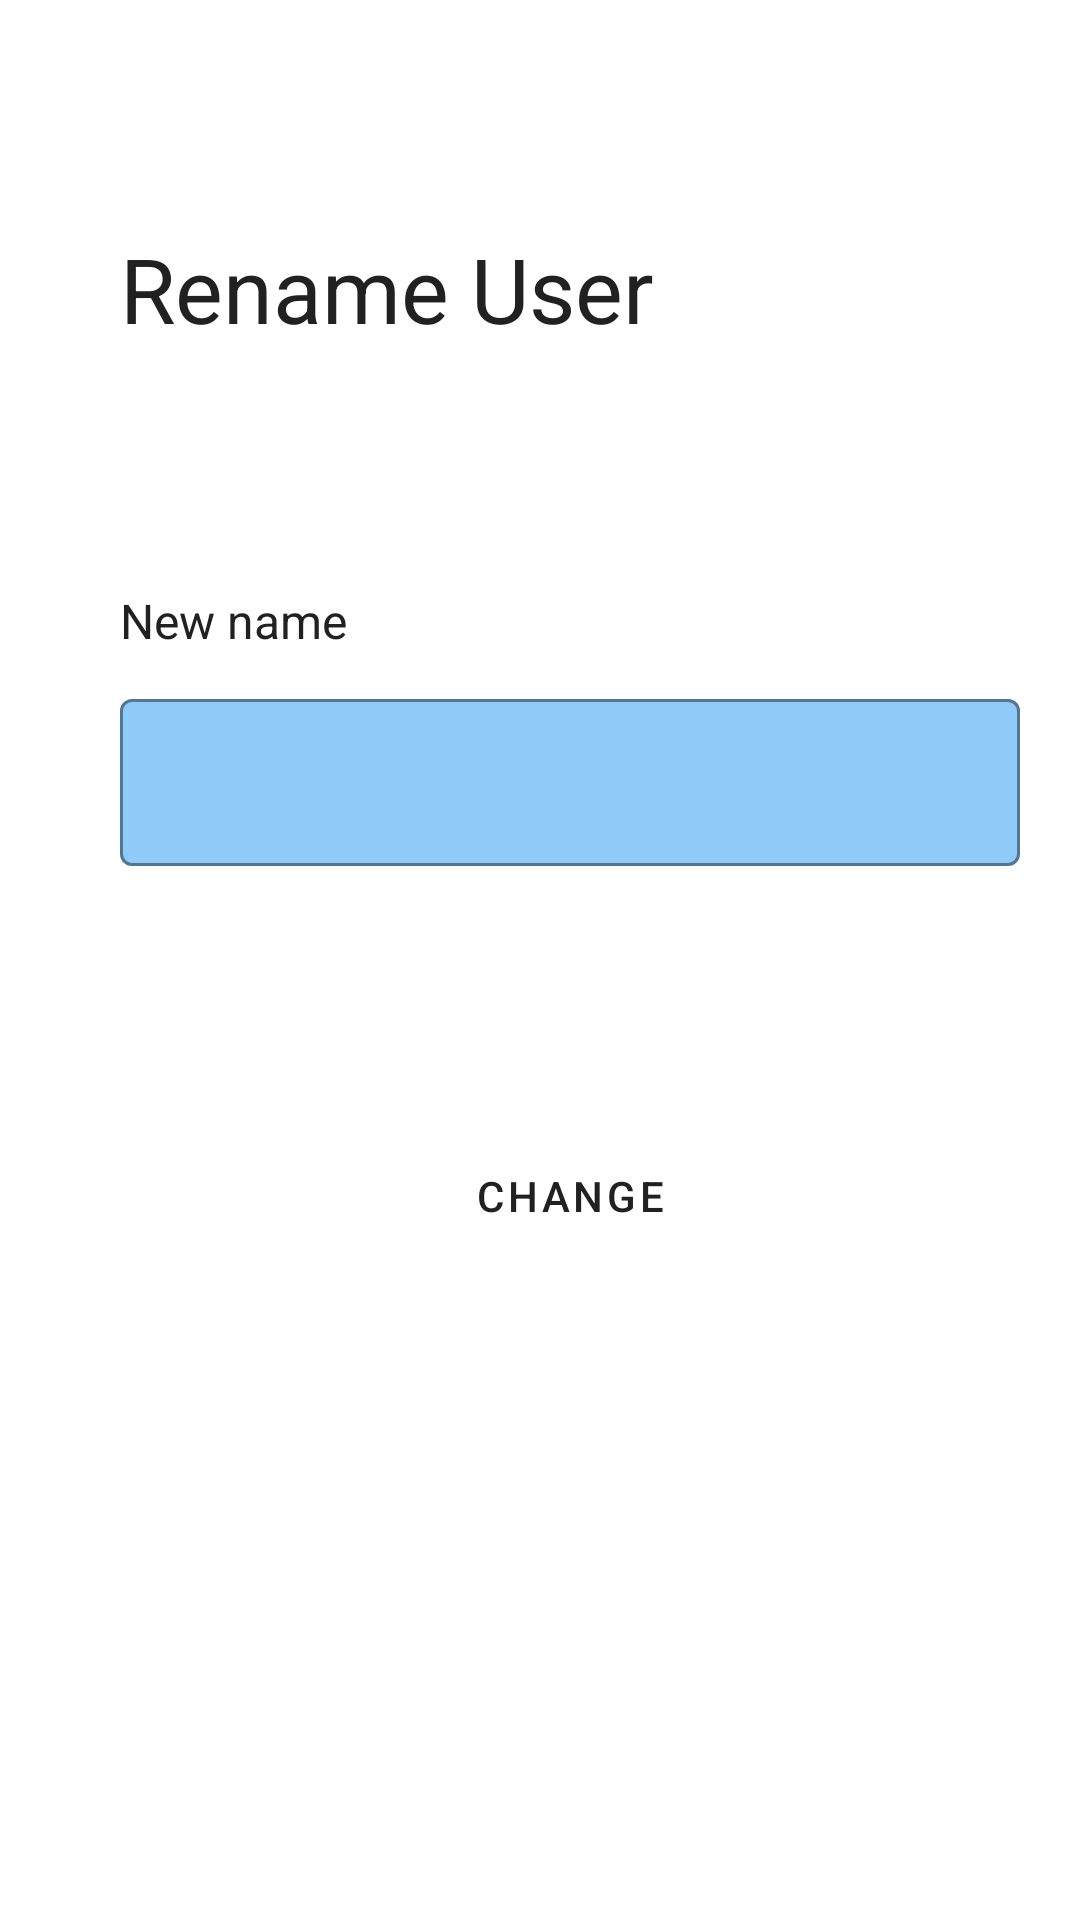

This screen was rendered from an Android layout file. Write that file and the resources it references.
<!-- AndroidManifest.xml: application theme Theme.Fpshare -->
<!-- res/layout/fragment_renombrar__usuario.xml -->
<?xml version="1.0" encoding="utf-8"?>
<FrameLayout xmlns:android="http://schemas.android.com/apk/res/android"
    xmlns:app="http://schemas.android.com/apk/res-auto"
    xmlns:tools="http://schemas.android.com/tools"
    android:id="@+id/constraintRename"
    android:layout_width="match_parent"
    android:layout_height="match_parent"
    tools:context=".ui.fragments.Renombrar_Usuario">
    <androidx.constraintlayout.widget.ConstraintLayout
        android:layout_width="match_parent"
        android:layout_height="match_parent">
    <TextView
        android:id="@+id/titleRename"
        style="@style/Widget.FpShare.TextViewTitle"
        android:layout_marginStart="@dimen/size_40"
        android:layout_marginTop="@dimen/size_76"
        android:text="@string/txt_rename_user"
        app:layout_constraintStart_toStartOf="parent"
        app:layout_constraintTop_toTopOf="parent"
        />


    <TextView
        android:id="@+id/txtRename"
        android:layout_width="wrap_content"
        android:layout_height="wrap_content"
        android:layout_marginTop="@dimen/size_80"
        android:text="@string/txt_new_name"
        app:layout_constraintStart_toStartOf="@+id/titleRename"
        app:layout_constraintTop_toBottomOf="@+id/titleRename"
        />



    <com.google.android.material.textfield.TextInputLayout
        android:id="@+id/introRename"
        style="@style/Widget.FpShare.TextInputLayout"
        android:layout_marginTop="@dimen/size_10"
        app:layout_constraintStart_toStartOf="@+id/txtRename"
        app:layout_constraintTop_toBottomOf="@+id/txtRename"
        >

        <com.google.android.material.textfield.TextInputEditText

            android:id="@+id/InputPassword"
            android:layout_width="match_parent"
            android:layout_height="wrap_content"
            app:layout_constraintStart_toStartOf="@+id/txtNombre"
            app:layout_constraintTop_toBottomOf="@+id/txtNombre" />
    </com.google.android.material.textfield.TextInputLayout>


    <Button
        android:id="@+id/btnCambiar"
        style="@style/Widget.FpShare.Button"
        android:layout_marginTop="@dimen/size_80"
        android:text="@string/txt_change"
        app:layout_constraintStart_toStartOf="@+id/introRename"
        app:layout_constraintTop_toBottomOf="@+id/introRename"
        />

    </androidx.constraintlayout.widget.ConstraintLayout>
</FrameLayout>
<!-- resources referenced by this layout -->
<resources>
  <dimen name="size_10">10dp</dimen>
  <dimen name="size_40">40dp</dimen>
  <dimen name="size_76">76dp</dimen>
  <dimen name="size_80">80dp</dimen>
  <string name="txt_change">Change</string>
  <string name="txt_new_name">New name</string>
  <string name="txt_rename_user">Rename User</string>
  <style name="Widget.FpShare.Button" parent="Widget.MaterialComponents.Button">
          <item name="backgroundTint">@color/blue_200</item>
          <item name="cornerRadius">@dimen/size_20</item>
          <item name="android:layout_width">@dimen/size_300</item>
          <item name="android:layout_height">@dimen/size_60</item>
          <item name="android:onClick">makeSound</item>
          <item name="android:textSize">14sp</item>
      </style>
  <style name="Widget.FpShare.TextInputLayout" parent="Widget.AppCompat.TextView">
          <item name="android:layout_width">@dimen/size_300</item>
          <item name="android:layout_height">wrap_content</item>
      </style>
  <style name="Widget.FpShare.TextViewTitle" parent="Widget.AppCompat.TextView">
          <item name="android:textColor">@color/black</item>
          <item name="android:layout_width">@dimen/size_300</item>
          <item name="android:layout_height">@dimen/size_40</item>
          <item name="android:textSize">30sp</item>
      </style>
  <style name="Theme.Fpshare" parent="Theme.MaterialComponents.DayNight.DarkActionBar">
  
          
          <item name="colorPrimary">@color/blue_500</item>
          <item name="colorPrimaryVariant">@color/blue_500</item>
          <item name="colorOnPrimary">@color/black</item>
  
          
          <item name="android:statusBarColor">?attr/colorPrimaryVariant</item>
  
          
          <item name="android:textViewStyle">@style/Widget.FpShare.TextView.TextoNegro</item>
          <item name="textInputStyle">@style/Widget.FpShare.TextImputLayaout</item>
          <item name="materialButtonStyle">@style/Widget.FpShare.Button</item>
          <item name="android:spinnerStyle">@style/Widget.FpShare.Spinner</item>
  
      </style>
  <color name="blue_200">#90CAF9</color>
  <dimen name="size_20">20dp</dimen>
  <dimen name="size_300">300dp</dimen>
  <dimen name="size_60">60dp</dimen>
  <color name="black">#212121</color>
  <color name="blue_500">#2195F2</color>
  <style name="Widget.FpShare.TextView.TextoNegro" parent="Widget.AppCompat.TextView">
          <item name="android:textColor">@color/black</item>
          <item name="android:textSize">16sp</item>
      </style>
  <style name="Widget.FpShare.TextImputLayaout" parent="Widget.MaterialComponents.TextInputLayout.OutlinedBox">
          <item name="boxBackgroundColor">@color/lavada</item>
          <item name="boxStrokeColor">@color/blue_500</item>
          <item name="android:layout_height">wrap_content</item>
      </style>
  <style name="Widget.FpShare.Spinner" parent="Widget.AppCompat.Spinner.DropDown">
          <item name="background">@color/lavada</item>
          <item name="android:layout_width">@dimen/size_80</item>
          <item name="android:layout_height">@dimen/size_48</item>
      </style>
  <color name="lavada">#90CAF9</color>
  <dimen name="size_48">48dp</dimen>
</resources>
